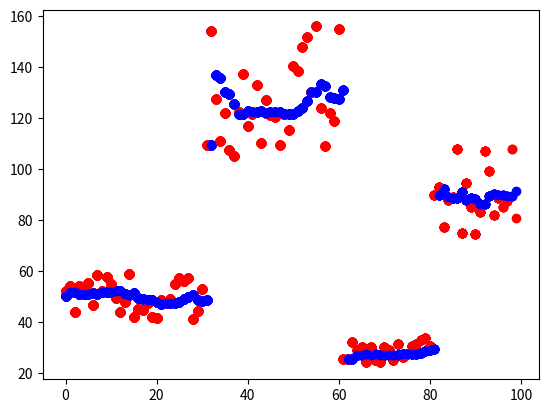

The script that saved this image:
from statistics import NormalDist
import random
import matplotlib.pyplot as plt

class Limelight:
    def __init__(self):
        self.actual = 50
        self.sd = 10
        self.sdEstimate = self.sd
        self.reading = self.actual
    def setActual(self, actual):
        self.actual = actual
        self.sd = actual/5
    def update(self):
        self.reading = self.sd * 2 * (0.5 - random.random()) + self.actual
        self.sdEstimate = self.reading / 5

class Kalman:
    def __init__(self): 
        self.pn = 100 #pinpoint num
        self.e = 0 #limelight pinpoint error
        self.z = 0 # z score
        self.area = 1 #area under curve
        self.d = 1 #pp drift aka weighting of limelight
        self.limelight = Limelight()

    def predict(self):
        d = 3.5
        ln = self.limelight.reading  
        self.z = abs(self.pn - ln)/(2 * self.limelight.sdEstimate)
        deltaA = self.area
        self.area = d * pow((NormalDist().cdf(self.z) - 0.5),2)
        deltaA = abs(deltaA - self.area)
        if (deltaA < 0.34):
            deltaA = 0
        self.d = self.d + self.area + deltaA
        print(self.d)
        if self.d < 0:
            self.d = 0
        if self.d > 1:
            self.d = 1
    
    def update(self):
        p = .5
        LL = self.limelight
        self.pn = (self.pn * (1-self.d)) + (LL.reading * self.d)
        self.d = ((1 - self.d) * abs(self.d)) * p
        LL.update()

# Create data
x = []
p = []
l = []

kalman = Kalman()
for i in range (0,100):
    print("------")
    print(i)
    kalman.predict()
    kalman.update()
    x.append(i)
    l.append(kalman.limelight.reading)
    p.append(kalman.pn)
    plt.scatter(x,l,color = "red")
    plt.scatter(x,p,color = "blue")
    print(f"Weighting {kalman.d}")
    print(f"Limelight reading {kalman.limelight.reading}")
    print(f"Pinpoint Estimate {kalman.pn}")
    if i == 30:
        kalman.limelight.setActual(130)
        print("TELEPORT!!!")
    if i == 60:
        kalman.limelight.setActual(30)
        print("TELEPORT!!!")
    if i == 80:
        kalman.limelight.setActual(90)
        print("TELEPORT!!!")
plt.show()
